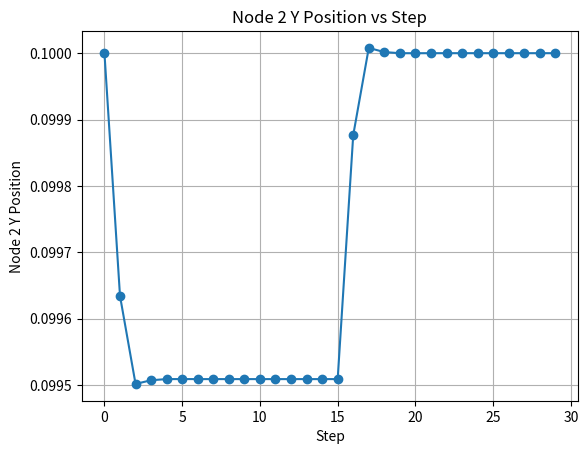

Write Python code to recreate this figure.
import numpy as np
import matplotlib.pyplot as plt

# ----------------------------
# Material
# ----------------------------
E = 7e8
nu = 0.33
mu = E / (2*(1+nu))
lam = E*nu/((1+nu)*(1-2*nu))
rho0 = 2700.0

# ----------------------------
# Quadrature (5-point Keast)
# ----------------------------
def tet5pt_quadrature():
    Lc = np.array([0.25, 0.25, 0.25, 0.25])
    a = 0.5
    b = 1.0/6.0
    pts_bary = np.array([
        Lc,
        [a, b, b, b],
        [b, a, b, b],
        [b, b, a, b],
        [b, b, b, a]
    ])
    w = np.array([-4.0/5.0, 9.0/20.0, 9.0/20.0, 9.0/20.0, 9.0/20.0]) * (1.0/6.0)
    pts_xyz = pts_bary[:, 1:4]
    return pts_xyz, pts_bary, w


# ----------------------------
# Shape functions & gradients (TET10)
# ----------------------------
def tet10_shape_function_gradients(xi, eta, zeta):
    L2, L3, L4 = xi, eta, zeta
    L1 = 1.0 - xi - eta - zeta
    L = [L1, L2, L3, L4]
    dL = np.array([
        [-1, -1, -1],
        [1,  0,  0],
        [0,  1,  0],
        [0,  0,  1],
    ])
    dN_dxi = np.zeros((10, 3))
    for i in range(4):
        dN_dxi[i, :] = (4*L[i]-1)*dL[i, :]
    edges = [(0,1),(1,2),(0,2),(0,3),(1,3),(2,3)]
    for k,(i,j) in enumerate(edges, start=4):
        dN_dxi[k,:] = 4*(L[i]*dL[j,:] + L[j]*dL[i,:])
    return dN_dxi


# ----------------------------
# Precompute reference gradients
# ----------------------------
def tet10_precompute_reference(X_nodes):
    pts_xyz, _, w = tet5pt_quadrature()
    pre = []
    for (xi, eta, zeta), wq in zip(pts_xyz, w):
        dN_dxi = tet10_shape_function_gradients(xi, eta, zeta)
        J = np.zeros((3, 3))
        for a in range(10):
            J += np.outer(X_nodes[a], dN_dxi[a])
        detJ = np.linalg.det(J)
        grad_N = np.zeros((10, 3))
        JT = J.T
        for a in range(10):
            grad_N[a,:] = np.linalg.solve(JT, dN_dxi[a])
        pre.append({"grad_N": grad_N, "detJ": detJ, "w": wq})
    return pre


# ----------------------------
# Internal force
# ----------------------------
def tet10_internal_force(x_nodes, pre, lam, mu):
    f = np.zeros((10, 3))
    for q in pre:
        grad_N = q["grad_N"]
        detJ = q["detJ"]
        wq = q["w"]
        F = np.zeros((3,3))
        for a in range(10):
            F += np.outer(x_nodes[a], grad_N[a])
        FtF = F.T @ F
        trFtF = np.trace(FtF)
        P = lam*(0.5*trFtF - 1.5)*F + mu*(F @ F.T @ F - F)
        dV = detJ * wq
        for a in range(10):
            f[a] += (P @ grad_N[a]) * dV
    return f


# ----------------------------
# Consistent mass
# ----------------------------
def tet10_consistent_mass(X_nodes, rho):
    pts_xyz, _, w = tet5pt_quadrature()
    Msc = np.zeros((10,10))
    for (xi,eta,zeta), wq in zip(pts_xyz, w):
        dN_dxi = tet10_shape_function_gradients(xi, eta, zeta)
        J = np.zeros((3,3))
        for a in range(10):
            J += np.outer(X_nodes[a], dN_dxi[a])
        detJ = abs(np.linalg.det(J))
        N = np.zeros(10)
        L2,L3,L4 = xi,eta,zeta
        L1 = 1-xi-eta-zeta
        L = [L1,L2,L3,L4]
        N[0:4] = [L[i]*(2*L[i]-1) for i in range(4)]
        edges = [(0,1),(1,2),(0,2),(0,3),(1,3),(2,3)]
        for k,(i,j) in enumerate(edges, start=4):
            N[k] = 4*L[i]*L[j]
        Msc += rho * np.outer(N,N) * detJ * wq
    M30 = np.zeros((30,30))
    for i in range(10):
        for j in range(10):
            M30[3*i:3*i+3, 3*j:3*j+3] = Msc[i,j]*np.eye(3)
    return M30


# ----------------------------
# Geometry
# ----------------------------
def make_unit_tet10():
    Xv = np.array([
        [0.0, 0.0, 0.0],
        [0.1, 0.0, 0.0],
        [0.0, 0.1, 0.0],
        [0.0, 0.0, 0.1],
    ])
    mids = []
    for (i,j) in [(0,1),(1,2),(0,2),(0,3),(1,3),(2,3)]:
        mids.append(0.5*(Xv[i]+Xv[j]))
    Xe = np.vstack([Xv, mids])
    return Xe


# ----------------------------
# Constraints
# ----------------------------
def constraint(q):
    c = np.zeros(9)
    c[0:3] = q[0:3] - np.array([0.0,0.0,0.0])
    c[3:6] = q[3:6] - np.array([0.1,0.0,0.0])
    c[6:9] = q[9:12] - np.array([0.0,0.0,0.1])
    return c

def constraint_jacobian(q):
    J = np.zeros((9,len(q)))
    J[0,0]=J[1,1]=J[2,2]=1
    J[3,3]=J[4,4]=J[5,5]=1
    J[6,9]=J[7,10]=J[8,11]=1
    return J


# ----------------------------
# ALM + AdamW solver
# ----------------------------
def alm_adamw_step(v_guess, lam_guess, v_prev, q_prev, M, f_int_func, f_ext, h, rho_bb, pre, lam, mu):
    v = v_guess.copy()
    lam_mult = lam_guess.copy()

    max_outer = 5
    max_inner = 500
    lr = 1e-3
    beta1, beta2, eps = 0.9, 0.999, 1e-8
    weight_decay = 1e-4
    inner_tol = 1e-2
    outer_tol = 1e-6

    for outer_iter in range(max_outer):

        def grad_L(v_loc):
            qA = q_prev + h*v_loc
            x_new = qA.reshape(10,3)
            f_int_dyn = f_int_func(x_new, pre, lam, mu)
            g_mech = (M @ (v_loc - v_prev)) / h - (-f_int_dyn.flatten() + f_ext)
            J = constraint_jacobian(qA)
            cA = constraint(qA)
            return g_mech + J.T @ (lam_mult + rho_bb*h*cA)

        m_t = np.zeros_like(v)
        v_t = np.zeros_like(v)
        t = 0
        v_curr = v.copy()

        for inner_iter in range(max_inner):
            t += 1
            g = grad_L(v_curr)
            m_t = beta1*m_t + (1-beta1)*g
            v_t = beta2*v_t + (1-beta2)*(g*g)
            m_hat = m_t / (1 - beta1**t)
            v_hat = v_t / (1 - beta2**t)
            v_curr -= lr * (m_hat / (np.sqrt(v_hat) + eps) + weight_decay*v_curr)

            gnorm = np.linalg.norm(g)
            if gnorm <= inner_tol*(1+np.linalg.norm(v_curr)):
                print(f"[inner {inner_iter}] ||g||={gnorm:.3e} (stop)")
                break
            if inner_iter % 20 == 0:
                print(f"[inner {inner_iter}] ||g||={gnorm:.3e}")

        v = v_curr
        qA = q_prev + h*v
        cA = constraint(qA)
        lam_mult += rho_bb*h*cA
        print(f">>>>> OUTER {outer_iter}: ||c||={np.linalg.norm(cA):.3e}")
        if np.linalg.norm(cA) < outer_tol:
            break

    return v, lam_mult


# ----------------------------
# Main simulation
# ----------------------------
if __name__ == "__main__":
    X_nodes = make_unit_tet10()
    x_nodes = X_nodes.copy()
    pre = tet10_precompute_reference(X_nodes)
    M_full = tet10_consistent_mass(X_nodes, rho0)
    f_ext = np.zeros(30)
    f_ext[3*2 + 1] = -1000.0  # downward force at node 3 (index 2)
    time_step = 1e-3
    rho_bb = 1e14

    q_prev = x_nodes.flatten()
    v_prev = np.zeros_like(q_prev)
    v_guess = v_prev.copy()
    lam_guess = np.zeros(9)

    Nt = 30
    node2_y = []  # List to store y position of node 2

    for step in range(Nt):
        if step > 15 or step == 0:
            f_ext[3*2 + 1] = 0.0  # Remove force after step 15
        else:
            f_ext[3*2 + 1] = -1000.0
        v_res, lam_res = alm_adamw_step(v_guess, lam_guess, v_prev, q_prev, M_full,
                                        tet10_internal_force, f_ext, time_step, rho_bb,
                                        pre, lam, mu)

        v_guess, lam_guess = v_res.copy(), lam_res.copy()
        q_new = q_prev + time_step * v_guess
        x_nodes = q_new.reshape(10,3)
        print(f"Step {step}: node 2 position = {x_nodes[2]}")
        node2_y.append(x_nodes[2, 1])  # Save y position
        q_prev = q_new.copy()
        v_prev = v_guess.copy()

    # Plot after simulation
    plt.plot(range(Nt), node2_y, marker='o')
    plt.xlabel("Step")
    plt.ylabel("Node 2 Y Position")
    plt.title("Node 2 Y Position vs Step")
    plt.grid(True)
    plt.show()
